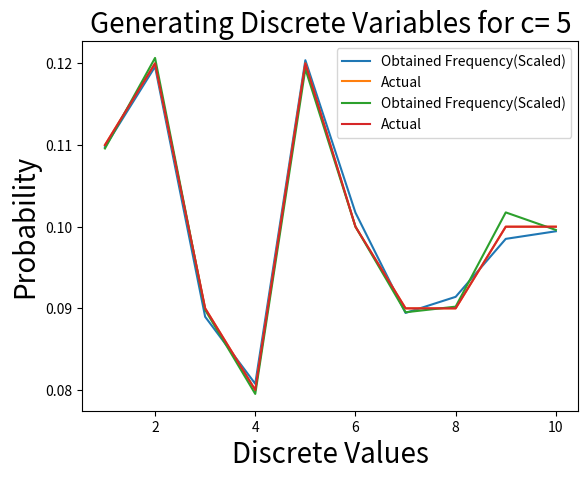

The matplotlib source for this figure:
# use python 180123060_Jatin_q2.py to run this code

import matplotlib.pyplot as plt
import random
import numpy as np

# function defined which returns bool whether to accept or reject a given random variable
def accept(x,c):
    f= pmf[x-1]
    f= f*10
    u= random.random()
    if(u<=f/c):
        return 1
    else:
        return 0

c_val= [1.2, 5]              # Random values of c taken for thi question
MeanNoOfIterations= []      # Used for storing mean number of iterations in each case.

pmf= [0.11, 0.12, 0.09, 0.08, 0.12, 0.10, 0.09, 0.09, 0.10, 0.10]
cpmf= [0]               # Cumulative probability mass function
for i in range(0,10):
    cpmf.append(cpmf[i]+pmf[i])

for c in c_val:
    XAxis= []
    Freq= []
    for i in range(0,10):
        XAxis.append(i+1)
        Freq.append(0)
    
    iterations= []
    for i in range(0,100000):
        count= 0
        while(1):
            count += 1
            x= random.random()
            x= int(x*10)+1
            if(accept(x,c)):
                iterations.append(count)
                Freq[x-1]+=1
                break
    
    for i in range(0,10):
        Freq[i]= (Freq[i]*1.00)/100000.00

    plt.plot(XAxis, Freq, label="Obtained Frequency(Scaled)")
    plt.plot(XAxis, pmf, label="Actual")
    plt.xlabel('Discrete Values', size=20)
    plt.ylabel('Probability', size=20)
    plt.title("Generating Discrete Variables for c= "+str(c),size= 20)
    plt.legend()
    plt.show()

    MeanNoOfIterations.append(np.mean(iterations))
    

    
       
print("Value of c      Mean number of iterations")
print("%5f        %f"%(c_val[0],MeanNoOfIterations[0]))
print("%5f        %f"%(c_val[1],MeanNoOfIterations[1]))
